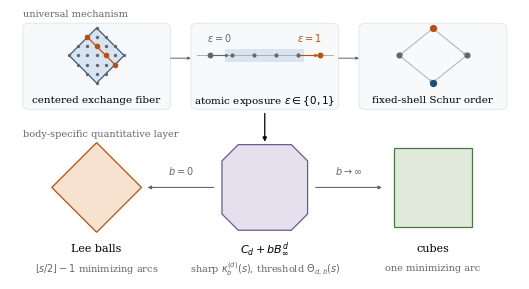

Reproduce this figure in Python. (Note: this script raises an exception after producing the figure.)
"""Regenerate every figure of focus.tex as a vector PDF.

Text is typeset by pdflatex through the matplotlib pgf backend, so the
figures use the same Computer Modern fonts as the manuscript body.  Every
numerical value is the exact one produced by ehrhart_fswa.majorization;
see figdata.py for the generating computations.

Usage:  python makefigs.py
"""

from __future__ import annotations

import matplotlib

matplotlib.use("pgf")

import matplotlib.pyplot as plt  # noqa: E402
from matplotlib.patches import Circle, FancyBboxPatch, Rectangle  # noqa: E402

matplotlib.rcParams.update({
    "pgf.texsystem": "pdflatex",
    "pgf.rcfonts": False,
    "font.family": "serif",
    "font.size": 8,
    "axes.linewidth": 0.6,
    "lines.linewidth": 0.9,
    "pgf.preamble": r"\usepackage{amsmath}\usepackage{amssymb}",
})

TW = 5.147  # \textwidth in inches

BLUE = "#1f4e79"
ORANGE = "#b8500f"
GRAY = "#666666"
LIGHT = "#b0b0b0"
F_BLUE = "#d9e4f2"
F_ORANGE = "#f7e2d0"
F_GREEN = "#dfeadb"
F_PURPLE = "#e6e0ee"
F_GRAY = "#f1f1f1"


def blank_axes(ax, xlim, ylim, equal=False):
    ax.set_xlim(*xlim)
    ax.set_ylim(*ylim)
    if equal:
        ax.set_aspect("equal")
    ax.axis("off")


def box(ax, x, y, w, h, text, fc=F_GRAY, ec="black", fs=8, lw=0.7):
    ax.add_patch(FancyBboxPatch(
        (x - w / 2, y - h / 2), w, h,
        boxstyle="round,pad=0.0,rounding_size=1.6",
        linewidth=lw, edgecolor=ec, facecolor=fc, zorder=2))
    ax.text(x, y, text, ha="center", va="center", fontsize=fs, zorder=3)


def arrow(ax, p, q, color="black", lw=0.8, style="-|>", rad=0.0, ms=5):
    ax.annotate("", xy=q, xytext=p, zorder=4, annotation_clip=False,
                arrowprops=dict(arrowstyle=style, color=color, linewidth=lw,
                                mutation_scale=ms,
                                shrinkA=0, shrinkB=0,
                                connectionstyle=f"arc3,rad={rad}"))


def save(fig, path, full=False):
    if full:
        fig.subplots_adjust(left=0.005, right=0.995, top=0.995,
                            bottom=0.005)
    fig.savefig(path, bbox_inches="tight", pad_inches=0.02)
    plt.close(fig)


# ----------------------------------------------------------------- fig 1
def _body_shape(ax, cx, cy, rx, ry, kind, fc, ec):
    if kind == "diamond":
        verts = [(rx, 0), (0, ry), (-rx, 0), (0, -ry)]
    elif kind == "octagon":
        a = 0.62
        verts = [(rx, a * ry), (a * rx, ry), (-a * rx, ry), (-rx, a * ry),
                 (-rx, -a * ry), (-a * rx, -ry), (a * rx, -ry), (rx, -a * ry)]
    else:
        verts = [(rx, ry), (-rx, ry), (-rx, -ry), (rx, -ry)]
    ax.add_patch(plt.Polygon([(cx + x, cy + y) for x, y in verts],
                             closed=True, facecolor=fc, edgecolor=ec,
                             linewidth=0.9, zorder=3))


def fig_architecture(path="fig-architecture.pdf"):
    height = 2.72
    ar = TW / height           # data units per unit of visual aspect
    fig, ax = plt.subplots(figsize=(TW, height))
    blank_axes(ax, (0, 100), (0, 100))

    cells = (17.0, 50.0, 83.0)
    for cx in cells:
        ax.add_patch(FancyBboxPatch(
            (cx - 14.5, 63), 29, 32,
            boxstyle="round,pad=0.0,rounding_size=1.6",
            linewidth=0.6, edgecolor="#e0e4ea", facecolor="#f8f9fb",
            zorder=1))
    for x0 in (31.5, 64.5):
        arrow(ax, (x0, 82), (x0 + 4, 82), color=GRAY, lw=0.7, ms=4)

    # (a) a centered exchange fiber
    cx, cy, u = cells[0], 83.0, 1.80
    ax.add_patch(plt.Polygon(
        [(cx + 3 * u, cy), (cx, cy + 3 * u * ar), (cx - 3 * u, cy),
         (cx, cy - 3 * u * ar)], closed=True, facecolor=F_BLUE,
        edgecolor=BLUE, linewidth=0.8, zorder=2))
    grid = [(i, j) for i in range(-3, 4) for j in range(-3, 4)
            if abs(i) + abs(j) <= 3]
    ax.plot([cx + u * i for i, j in grid], [cy + u * ar * j for i, j in grid],
            "o", ms=1.4, color=GRAY, zorder=3)
    ax.plot([cx - 1.15 * u, cx + 2.15 * u],
            [cy + 2.15 * u * ar, cy - 1.15 * u * ar], "-", color=ORANGE,
            lw=0.9, zorder=4)
    fiber = [(-1, 2), (0, 1), (1, 0), (2, -1)]
    ax.plot([cx + u * i for i, j in fiber], [cy + u * ar * j for i, j in fiber],
            "o", ms=3.0, color=ORANGE, zorder=5)

    # (b) the atomic exposure of one transfer
    cx, cy, u = cells[1], 83.0, 2.15
    ax.add_patch(Rectangle((cx - 3.6 * u, cy - 0.55 * u * ar), 7.2 * u,
                           1.1 * u * ar, facecolor=F_BLUE, edgecolor="none",
                           zorder=2))
    ax.plot([cx - 6.2 * u, cx + 6.2 * u], [cy, cy], "-", color=LIGHT, lw=0.7,
            zorder=3)
    ax.plot([cx + u * k for k in (-3, -1, 1, 3)], [cy] * 4, "o", ms=2.0,
            color=GRAY, zorder=4)
    arrow(ax, (cx - 5 * u, cy), (cx - 3.25 * u, cy), color=GRAY, lw=0.8, ms=4)
    arrow(ax, (cx + 3.15 * u, cy), (cx + 4.9 * u, cy), color=ORANGE, lw=0.8,
          ms=4)
    ax.plot([cx - 5 * u], [cy], "o", ms=3.2, color=GRAY, zorder=5)
    ax.plot([cx + 5 * u], [cy], "o", ms=3.2, color=ORANGE, zorder=5)
    ax.text(cx - 4.1 * u, cy + 1.15 * u * ar, r"$\varepsilon=0$", fontsize=7,
            color=GRAY, ha="center", va="bottom")
    ax.text(cx + 4.1 * u, cy + 1.15 * u * ar, r"$\varepsilon=1$", fontsize=7,
            color=ORANGE, ha="center", va="bottom")

    # (c) the order it generates on a shell
    cx, cy, u = cells[2], 83.0, 6.6
    nodes = {"t": (0, 1.55), "l": (-1, 0), "r": (1, 0), "b": (0, -1.55)}
    place = {k: (cx + u * x, cy + 0.52 * u * ar * y)
             for k, (x, y) in nodes.items()}
    for a, b in (("t", "l"), ("t", "r"), ("l", "b"), ("r", "b")):
        arrow(ax, place[a], place[b], color=LIGHT, lw=0.7, ms=4)
    ax.plot(*place["t"], "o", ms=4.2, color=ORANGE, zorder=5)
    ax.plot(*place["b"], "o", ms=4.2, color=BLUE, zorder=5)
    for k in ("l", "r"):
        ax.plot(*place[k], "o", ms=3.4, color=GRAY, zorder=5)

    labels = ("centered exchange fiber",
              r"atomic exposure $\varepsilon\in\{0,1\}$",
              "fixed-shell Schur order")
    for cx, text in zip(cells, labels):
        ax.text(cx, 66.5, text, fontsize=7.5, ha="center", va="center")

    arrow(ax, (50, 61.5), (50, 51), lw=0.9, ms=6)

    bodies = (
        (cells[0], 8.8, "diamond", F_ORANGE, ORANGE, "Lee balls",
         r"$\lfloor s/2\rfloor-1$ minimizing arcs"),
        (cells[1], 8.4, "octagon", F_PURPLE, "#6a5a8c",
         r"$C_d+bB_\infty^d$",
         r"sharp $\kappa_b^{(d)}(s)$, threshold $\Theta_{d,b}(s)$"),
        (cells[2], 7.7, "square", F_GREEN, "#4a7a44", "cubes",
         "one minimizing arc"),
    )
    for cx, r, kind, fc, ec, head, tail in bodies:
        _body_shape(ax, cx, 34, r, r * ar, kind, fc, ec)
        ax.text(cx, 11.5, head, fontsize=8, ha="center", va="center")
        ax.text(cx, 4, tail, fontsize=7, ha="center", va="center",
                color=GRAY)
    arrow(ax, (40, 34), (27, 34), color=GRAY, lw=0.8, ms=5)
    arrow(ax, (60, 34), (73, 34), color=GRAY, lw=0.8, ms=5)
    ax.text(33.5, 38, r"$b=0$", fontsize=7, color=GRAY, ha="center",
            va="bottom")
    ax.text(66.5, 38, r"$b\to\infty$", fontsize=7, color=GRAY, ha="center",
            va="bottom")

    ax.text(2.5, 98.5, "universal mechanism", fontsize=7, color=GRAY,
            ha="left", va="center")
    ax.text(2.5, 54, "body-specific quantitative layer", fontsize=7,
            color=GRAY, ha="left", va="center")
    save(fig, path, full=True)


# ----------------------------------------------------------------- fig 2
def fig_exchange_fiber(path="fig-exchange-fiber.pdf"):
    fig, axes = plt.subplots(1, 2, figsize=(1.15 * TW, 2.24),
                             gridspec_kw=dict(width_ratios=[1.0, 1.15],
                                              wspace=0.30))
    ax = axes[0]
    blank_axes(ax, (-3.2, 3.2), (-3.2, 3.2), equal=True)
    verts = [(2, 1), (1, 2), (-1, 2), (-2, 1), (-2, -1), (-1, -2),
             (1, -2), (2, -1)]
    ax.add_patch(plt.Polygon(verts, closed=True, facecolor=F_BLUE,
                             edgecolor=BLUE, linewidth=0.9, zorder=1))
    pts = [(x, y) for x in range(-3, 4) for y in range(-3, 4)
           if abs(x) + abs(y) <= 3 and max(abs(x), abs(y)) <= 2]
    on = [(x, y) for (x, y) in pts if x + y == 1]
    off = [p for p in pts if p not in on]
    ax.plot([p[0] for p in off], [p[1] for p in off], "o", ms=1.8,
            color=GRAY, zorder=3)
    ax.plot([-1.75, 2.75], [2.75, -1.75], "-", color=ORANGE, lw=0.9,
            zorder=2)
    ax.plot([p[0] for p in on], [p[1] for p in on], "o", ms=3.6,
            color=ORANGE, zorder=4)
    ax.text(3.15, -2.75, r"$x_i+x_j=r$", fontsize=7, color=ORANGE,
            ha="right", va="center")
    ax.text(-3.05, 2.7, r"$K\cap\mathbb Z^d$", fontsize=7.5, color=BLUE)
    ax.set_title(r"(a) a fixed coordinate-sum line", fontsize=8, pad=3)

    ax = axes[1]
    blank_axes(ax, (-4.7, 4.7), (-1.25, 1.05))
    ax.plot([-4.4, 4.4], [0, 0], "-", color="black", lw=0.7)
    for k in range(-4, 5):
        ax.plot([k, k], [-0.08, 0.08], "-", color=LIGHT, lw=0.6)
        ax.text(k, -0.26, f"${k}$", fontsize=6.5, ha="center", va="top",
                color=GRAY)
    ax.plot([-3, -1, 1, 3], [0, 0, 0, 0], "o", ms=4.4, color=ORANGE,
            zorder=3)
    ax.annotate("", xy=(3, 0.42), xytext=(0, 0.42),
                arrowprops=dict(arrowstyle="-|>", color=BLUE, lw=0.7,
                                mutation_scale=6))
    ax.plot([0, 0], [0.14, 0.42], "-", color=BLUE, lw=0.7)
    ax.text(1.5, 0.56, r"$m=3$", fontsize=7, ha="center", color=BLUE)
    ax.plot([0, 0], [-0.14, 0.14], "-", color=BLUE, lw=0.9)
    ax.text(0, -0.68, r"$\delta=x_i-x_j$, spacing $2$",
            fontsize=7, ha="center", va="top")
    ax.set_title(r"(b) its fiber: a centered parity interval",
                 fontsize=8, pad=3)
    save(fig, path)


# ----------------------------------------------------------------- fig 3
def fig_atomic_exposure(path="fig-atomic-exposure.pdf"):
    cases = [
        (3, 3, 4, r"(a) exposed", 1),
        (7, 3, 2, r"(b) absorbed", 0),
        (1, 1, 6, r"(c) disjoint", 0),
    ]
    fig, axes = plt.subplots(3, 1, figsize=(1.16 * TW, 2.55),
                             gridspec_kw=dict(hspace=0.20))
    for ax, (alpha, beta, D, tag, eps) in zip(axes, cases):
        blank_axes(ax, (-11.9, 11.7), (-0.50, 2.55))
        Ia = list(range(-alpha, alpha + 1, 2))
        before = [k - D for k in range(-beta, beta + 1, 2)]
        after = [k + 2 for k in before]
        lo, hi = -alpha - 0.45, alpha + 0.45
        for x in (lo, hi):
            ax.plot([x, x], [-0.30, 2.30], ":", color="#9fb8d4", lw=0.6,
                    zorder=0)
        ax.add_patch(Rectangle((lo, 1.83), hi - lo, 0.34,
                               facecolor=F_BLUE, edgecolor=BLUE, lw=0.6,
                               zorder=1))
        ax.plot(Ia, [2.0] * len(Ia), "o", ms=3.4, color=BLUE, zorder=3)
        for y, pts, col in ((1.0, before, GRAY), (0.0, after, ORANGE)):
            inside = [k for k in pts if lo < k < hi]
            outside = [k for k in pts if not lo < k < hi]
            ax.plot(inside, [y] * len(inside), "o", ms=3.6, color=col,
                    zorder=3)
            ax.plot(outside, [y] * len(outside), "o", ms=3.6, mfc="white",
                    mec=LIGHT, mew=0.7, zorder=3)
        if after:
            arrow(ax, (max(before), 0.72), (max(after), 0.28),
                  color=LIGHT, lw=0.7, ms=5)
            ax.text(max(after) + 0.65, 0.42, r"$+2$", fontsize=6.5,
                    color=GRAY, ha="left", va="center")
        nb = len(set(Ia) & set(before))
        na = len(set(Ia) & set(after))
        ax.text(-11.7, 2.0, tag, fontsize=7.5, ha="left", va="center")
        ax.text(-11.7, 0.5, rf"overlap ${nb}\to{na}$", fontsize=7,
                ha="left", va="center", color=GRAY)
        ax.text(11.5, 1.0, rf"$\varepsilon={eps}$", fontsize=7.5,
                ha="right", va="center",
                bbox=dict(boxstyle="round,pad=0.20", fc="white",
                          ec="black", lw=0.5))
    legend = [(0.30, BLUE, r"$\bullet$ \ $I_\alpha$"),
              (0.53, GRAY, r"$\bullet$ \ $I_\beta-D$"),
              (0.80, ORANGE, r"$\bullet$ \ $I_\beta-(D-2)$")]
    for x, col, txt in legend:
        fig.text(x, 0.012, txt, fontsize=7.5, ha="center", va="top",
                 color=col)
    fig.text(0.53, -0.045, r"hollow markers lie outside $I_\alpha$",
             fontsize=6.8, ha="center", va="top", color=GRAY)
    save(fig, path)


# ----------------------------------------------------------------- fig 4
def fig_transfer(path="fig-transfer.pdf"):
    fig, axes = plt.subplots(1, 2, figsize=(0.99 * TW, 1.98),
                             gridspec_kw=dict(width_ratios=[1.0, 0.95],
                                              wspace=0.42))
    ax = axes[0]
    ax.set_xlim(-0.5, 4.7)
    ax.set_ylim(-0.5, 4.9)
    ax.set_aspect("equal")
    ax.spines[["top", "right"]].set_visible(False)
    ax.set_xticks(range(5))
    ax.set_yticks(range(5))
    ax.tick_params(labelsize=6.5, length=2, pad=1.5)
    ax.plot([0, 4.5], [0, 4.5], ":", color=LIGHT, lw=0.7)
    ax.text(2.35, 4.55, r"$u_1=u_2$", fontsize=6.5, color=GRAY,
            ha="right", va="center")
    shell = [(4, 0), (3, 1), (2, 2), (1, 3), (0, 4)]
    ax.plot([p[0] for p in shell], [p[1] for p in shell], "-",
            color=LIGHT, lw=0.7, zorder=1)
    ax.plot([p[0] for p in shell], [p[1] for p in shell], "o", ms=3.2,
            color=GRAY, zorder=2)
    ax.plot([3, 2], [1, 2], "o", ms=4.2, color=BLUE, zorder=3)
    arrow(ax, (2.86, 1.14), (2.16, 1.84), color=BLUE, lw=1.0, ms=7)
    ax.text(3.25, 0.55, r"$(3,1)$", fontsize=7, color=BLUE, ha="center")
    ax.text(1.30, 2.20, r"$(2,2)$", fontsize=7, color=BLUE, ha="center")
    ax.set_xlabel(r"$u_1$", fontsize=7.5, labelpad=0.5)
    ax.set_ylabel(r"$u_2$", fontsize=7.5, labelpad=0.5)
    ax.set_title(r"(a) one shell $u_1+u_2=4$", fontsize=8, pad=3)

    ax = axes[1]
    blank_axes(ax, (-0.1, 5.4), (-0.95, 4.5))
    for x, h in [(0.3, 3), (1.2, 1), (3.4, 2), (4.3, 2)]:
        ax.add_patch(Rectangle((x, 0), 0.62, h, facecolor=F_BLUE,
                               edgecolor=BLUE, lw=0.8))
    ax.add_patch(Rectangle((0.3, 2), 0.62, 1, facecolor=F_ORANGE,
                           edgecolor=ORANGE, lw=0.8, zorder=3))
    ax.add_patch(Rectangle((4.3, 1), 0.62, 1, facecolor=F_ORANGE,
                           edgecolor=ORANGE, lw=0.8, zorder=3))
    ax.plot([0.1, 2.0], [0, 0], "-", color="black", lw=0.7)
    ax.plot([3.2, 5.1], [0, 0], "-", color="black", lw=0.7)
    arrow(ax, (0.95, 3.25), (4.3, 2.3), color=ORANGE, lw=0.9, rad=-0.30,
          ms=7)
    ax.text(2.6, 4.05, r"one unit", fontsize=7, color=ORANGE, ha="center")
    ax.text(1.05, -0.32, r"$\lambda=(3,1)$", fontsize=7.5, ha="center",
            va="top")
    ax.text(4.15, -0.32, r"$\mu=(2,2)$", fontsize=7.5, ha="center",
            va="top")
    ax.set_title(r"(b) the same move as a transfer", fontsize=8, pad=3)
    save(fig, path)


# ----------------------------------------------------------------- fig 5
def fig_square_map(path="fig-square-map.pdf"):
    fig, axes = plt.subplots(1, 2, figsize=(1.08 * TW, 2.40),
                             gridspec_kw=dict(wspace=0.55))
    pts = [(x, y) for x in range(-2, 3) for y in range(-2, 3)
           if abs(x) + abs(y) <= 2]

    ax = axes[0]
    blank_axes(ax, (-2.9, 2.9), (-2.9, 2.9), equal=True)
    ax.add_patch(plt.Polygon([(2, 0), (0, 2), (-2, 0), (0, -2)], closed=True,
                             facecolor=F_BLUE, edgecolor=BLUE, lw=0.9))
    for (x, y) in pts:
        even = (x + y) % 2 == 0
        ax.plot([x], [y], "o", ms=3.6, color=BLUE if even else "white",
                mec=BLUE if even else ORANGE, mew=0.8, zorder=3)
    ax.plot([-2.7, 2.7], [0, 0], "-", color=LIGHT, lw=0.5, zorder=0)
    ax.plot([0, 0], [-2.7, 2.7], "-", color=LIGHT, lw=0.5, zorder=0)
    ax.text(2.62, -0.42, r"$x$", fontsize=7, ha="center")
    ax.text(0.34, 2.52, r"$y$", fontsize=7, ha="center")
    ax.set_title(r"(a) $|x|+|y|\le2$", fontsize=8, pad=2)

    ax = axes[1]
    blank_axes(ax, (-2.9, 2.9), (-2.9, 2.9), equal=True)
    ax.add_patch(Rectangle((-2, -2), 4, 4, facecolor=F_BLUE,
                           edgecolor=BLUE, lw=0.9))
    for (x, y) in pts:
        r, ww = x + y, x - y
        even = r % 2 == 0
        ax.plot([r], [ww], "o", ms=3.6, color=BLUE if even else "white",
                mec=BLUE if even else ORANGE, mew=0.8, zorder=3)
    ax.plot([-2.7, 2.7], [0, 0], "-", color=LIGHT, lw=0.5, zorder=0)
    ax.plot([0, 0], [-2.7, 2.7], "-", color=LIGHT, lw=0.5, zorder=0)
    ax.text(2.62, -0.42, r"$r$", fontsize=7, ha="center")
    ax.text(0.34, 2.52, r"$w$", fontsize=7, ha="center")
    ax.set_title(r"(b) $\max\{|r|,|w|\}\le2$", fontsize=8, pad=2)

    fig.text(0.505, 0.615, r"$(x,y)\mapsto(x+y,\,x-y)$", fontsize=7,
             ha="center", va="bottom")
    fig.patches.append(matplotlib.patches.FancyArrowPatch(
        (0.455, 0.575), (0.555, 0.575), transform=fig.transFigure,
        arrowstyle="-|>", mutation_scale=7, color="black", lw=0.8))
    fig.text(0.505, 0.50,
             r"$\bullet$ even channel", fontsize=7, ha="center", va="top",
             color=BLUE)
    fig.text(0.505, 0.415,
             r"$\circ$ odd channel", fontsize=7, ha="center", va="top",
             color=ORANGE)
    save(fig, path)


# ----------------------------------------------------------------- fig 6
def fig_parity_rectangle(path="fig-parity-rectangle.pdf"):
    p, q, R = 3, 2, 4
    fig, axes = plt.subplots(1, 2, figsize=(1.10 * TW, 2.47),
                             gridspec_kw=dict(wspace=0.20))
    for ax, (D, tag) in zip(axes, [(2, r"(a) $D=2$: $M_{p,q}=4$"),
                                   (0, r"(b) $D=0$: $M_{p,q}=5$")]):
        blank_axes(ax, (-7.2, 4.2), (-5.0, 4.3), equal=True)
        ax.plot([-7.0, 4.0], [0, 0], "-", color=LIGHT, lw=0.5, zorder=0)
        ax.plot([0, 0], [-3.5, 4.0], "-", color=LIGHT, lw=0.5, zorder=0)
        ax.add_patch(Rectangle((-p, -p), 2 * p, 2 * p, facecolor=F_BLUE,
                               edgecolor=BLUE, lw=0.9, zorder=1))
        ax.add_patch(Rectangle((-R - q, -D - q), 2 * q, 2 * q,
                               facecolor=F_ORANGE, edgecolor=ORANGE,
                               lw=0.9, alpha=0.85, zorder=2))
        lo_r, hi_r = max(-p, -R - q), min(p, -R + q)
        lo_w, hi_w = max(-p, -D - q), min(p, -D + q)
        ax.add_patch(Rectangle((lo_r - 0.3, lo_w - 0.3),
                               hi_r - lo_r + 0.6, hi_w - lo_w + 0.6,
                               facecolor="none", edgecolor="black", lw=0.8,
                               zorder=4))
        for r in range(-p, p + 1):
            for w in range(-p, p + 1):
                if (r - w) % 2:
                    continue
                inside = lo_r <= r <= hi_r and lo_w <= w <= hi_w
                if inside:
                    ax.plot([r], [w], "o", ms=3.8,
                            color=BLUE if r % 2 == 0 else "white",
                            mec=BLUE, mew=0.8, zorder=5)
                else:
                    ax.plot([r], [w], "o", ms=1.6, color=LIGHT, zorder=3)
        if D == 0:
            ax.add_patch(Rectangle((-R - q, -2 - q), 2 * q, 2 * q,
                                   facecolor="none", edgecolor=ORANGE,
                                   lw=0.6, ls=(0, (2, 1.6)), zorder=6))
            arrow(ax, (-6.6, -3.6), (-6.6, -1.8), color=ORANGE, lw=0.8,
                  ms=6)
            ax.text(-6.6, -1.35, r"$+2$", fontsize=7, color=ORANGE,
                    ha="center", va="center")
        ax.text(0.6, 3.45, r"$\max\{|r|,|w|\}\le p$", fontsize=6.8,
                color=BLUE, ha="center")
        ax.text(-3.3, -4.72,
                r"$\max\{|r+R|,|w+D|\}\le q$", fontsize=6.8, color=ORANGE,
                ha="center")
        ax.set_title(tag, fontsize=8, pad=2)
    fig.subplots_adjust(bottom=0.13)
    fig.text(0.5, 0.10,
             r"lattice $r\equiv w \pmod 2$; \ "
             r"$\bullet$ even channel, $\circ$ odd channel",
             fontsize=7.5, ha="center", va="top")
    save(fig, path)


# ----------------------------------------------------------------- fig 7
def fig_shell_graph(path="fig-shell-graph.pdf"):
    pos = {
        (6, 0, 0): (0.0, 5.0), (5, 1, 0): (0.0, 4.0),
        (4, 2, 0): (0.0, 3.0), (4, 1, 1): (-1.5, 2.0),
        (3, 3, 0): (1.5, 2.0), (3, 2, 1): (0.0, 1.0),
        (2, 2, 2): (0.0, 0.0),
    }
    edges = [
        ((6, 0, 0), (5, 1, 0), 5, 0.0), ((5, 1, 0), (4, 2, 0), 5, 0.0),
        ((5, 1, 0), (4, 1, 1), 8, 0.40), ((4, 2, 0), (4, 1, 1), 3, 0.0),
        ((4, 2, 0), (3, 3, 0), 5, 0.0), ((4, 2, 0), (3, 2, 1), 11, -0.60),
        ((4, 1, 1), (3, 2, 1), 8, 0.0), ((3, 3, 0), (3, 2, 1), 6, 0.0),
        ((3, 2, 1), (2, 2, 2), 3, 0.0),
    ]
    lens = {(6, 0, 0): 7, (5, 1, 0): 12, (4, 2, 0): 17, (4, 1, 1): 20,
            (3, 3, 0): 22, (3, 2, 1): 28, (2, 2, 2): 31}
    sharp = {((4, 2, 0), (4, 1, 1)), ((3, 2, 1), (2, 2, 2))}

    fig, ax = plt.subplots(figsize=(0.80 * TW, 3.05))
    blank_axes(ax, (-2.75, 2.75), (-0.55, 5.95))

    for a, b, wt, rad in edges:
        (x1, y1), (x2, y2) = pos[a], pos[b]
        dx, dy = x2 - x1, y2 - y1
        n = (dx ** 2 + dy ** 2) ** 0.5
        sh = 0.34
        pa = (x1 + dx / n * sh, y1 + dy / n * sh)
        pb = (x2 - dx / n * sh, y2 - dy / n * sh)
        hot = (a, b) in sharp
        arrow(ax, pa, pb, color=BLUE if hot else LIGHT,
              lw=1.5 if hot else 0.7, rad=rad, ms=6)
        mx = (pa[0] + pb[0]) / 2 + 0.5 * rad * (pb[1] - pa[1])
        my = (pa[1] + pb[1]) / 2 - 0.5 * rad * (pb[0] - pa[0])
        ux, uy = -dy / n, dx / n
        off = 0.20 if rad == 0 else 0.0
        ax.text(mx + ux * off, my + uy * off, f"${wt}$", fontsize=7,
                color=BLUE if hot else GRAY, ha="center", va="center",
                bbox=dict(boxstyle="round,pad=0.06", fc="white", ec="none"),
                zorder=6)

    for node, (x, y) in pos.items():
        lab = "(" + ",".join(str(v) for v in node) + ")"
        ax.text(x, y, f"${lab}$\n$J={lens[node]}$", fontsize=7,
                ha="center", va="center", linespacing=1.25,
                bbox=dict(boxstyle="round,pad=0.24", fc="white",
                          ec="black", lw=0.6), zorder=7)

    ax.text(-2.7, 5.80, r"$\mathcal P_3(6)$ with $t=4$: $\kappa_{3,4,6}=3$",
            fontsize=8, ha="left", va="center")
    ax.plot([-2.62, -2.24], [5.42, 5.42], "-", color=BLUE, lw=1.5)
    ax.text(-2.14, 5.42, r"arc attaining $\kappa$", fontsize=7,
            va="center", color=BLUE)
    save(fig, path)


# ----------------------------------------------------------------- fig 8
def fig_middle_section(path="fig-middle-section.pdf"):
    fig, ax = plt.subplots(figsize=(0.95 * TW, 1.60))
    blank_axes(ax, (-1.1, 6.6), (-0.95, 1.85), equal=True)
    ax.add_patch(Rectangle((0, 0), 3, 1, facecolor=F_GRAY,
                           edgecolor="none", zorder=0))
    ax.plot([0.65, 2.4], [1.35, -0.4], "--", color=ORANGE, lw=0.9,
            zorder=1)
    ax.plot([0, 3], [0, 0], "-", color=BLUE, lw=1.8, zorder=2)
    ax.plot([0, 3], [1, 1], "-", color=BLUE, lw=1.8, zorder=2)
    ax.plot([0, 0], [0, 1], color=LIGHT, lw=1.4, ls=(0, (2.5, 1.5)),
            zorder=2)
    ax.plot([3, 3], [0, 1], color=LIGHT, lw=1.4, ls=(0, (2.5, 1.5)),
            zorder=2)
    for x in range(4):
        for y in range(2):
            hit = x + y == 2
            ax.plot([x], [y], "o", ms=4.4 if hit else 2.6,
                    color=ORANGE if hit else GRAY, zorder=4)
    for x in range(4):
        ax.text(x, -0.30, f"${x}$", fontsize=6.3, color=GRAY, ha="center",
                va="top")
    for y in range(2):
        ax.text(-0.22, y, f"${y}$", fontsize=6.3, color=GRAY, ha="right",
                va="center")
    ax.text(1.5, -0.52, r"$q_1$", fontsize=7, ha="center", va="top")
    ax.text(-0.62, 0.5, r"$q_2$", fontsize=7, ha="center", va="center")
    ax.text(0.52, 1.42, r"$\Lambda_2$", fontsize=7.5, color=ORANGE,
            ha="right", va="center")
    ax.text(1.9, 1.58, r"$w=(3,1)$, \ $a=2$", fontsize=7.5, ha="center")
    ax.plot([3.8, 4.4], [0.92, 0.92], "-", color=BLUE, lw=1.8)
    ax.text(4.55, 0.92, r"meets $\Lambda_2$", fontsize=7, va="center")
    ax.plot([3.8, 4.4], [0.50, 0.50], color=LIGHT, lw=1.4,
            ls=(0, (2.5, 1.5)))
    ax.text(4.55, 0.50, r"misses", fontsize=7, va="center")
    ax.text(3.8, 0.06, r"$F_1=2$ of $4$ facets", fontsize=7, va="center")
    save(fig, path, full=True)


# ----------------------------------------------------------------- fig 9
def fig_case_partition(path="fig-case-partition.pdf"):
    fig, ax = plt.subplots(figsize=(0.92 * TW, 2.35))
    blank_axes(ax, (-1.45, 7.05), (-2.35, 6.15))
    cols = [r"$2$", r"$3$", r"$4$", r"$\ge5$"]
    rows = [r"$0$", r"$1$", r"$2$", r"$3$", r"$\ge4$"]
    fills = {"I": F_BLUE, "II": F_GREEN, "III": F_PURPLE, "IV": F_ORANGE}
    for j in range(len(rows)):
        for i in range(len(cols)):
            if j == 0:
                case = "II"
            elif i == 0:
                case = "II" if j == 1 else "I"
            else:
                case = "IV"
            ax.add_patch(Rectangle((i, j), 1, 1, facecolor=fills[case],
                                   edgecolor="black", lw=0.5))
            ax.text(i + 0.5, j + 0.5, case, fontsize=7.5, ha="center",
                    va="center")
    for i, lab in enumerate(cols):
        ax.text(i + 0.5, -0.20, lab, fontsize=7, ha="center", va="top")
    for j, lab in enumerate(rows):
        ax.text(-0.16, j + 0.5, lab, fontsize=7, ha="right", va="center")
    ax.text(2.0, -0.72, r"gap $D=a-b$", fontsize=7.5, ha="center",
            va="top")
    ax.text(-1.15, 2.5, r"residual mass $c=\|w\|_1$", fontsize=7.5,
            rotation=90, ha="center", va="center")
    ax.text(2.0, 5.30, r"concentrated residual $w=c\,e_1$", fontsize=7.5,
            ha="center", va="center")

    ax.add_patch(Rectangle((5.3, 0), 1.5, 5, facecolor=fills["III"],
                           edgecolor="black", lw=0.5))
    ax.text(6.05, 2.5, "III", fontsize=7.5, ha="center", va="center")
    ax.text(6.05, 5.30, r"spread residual", fontsize=7.5, ha="center",
            va="center")
    ax.text(6.05, -0.20, r"any $D$, any $c$", fontsize=7, ha="center",
            va="top")
    ax.plot([4.85, 4.85], [-0.3, 5.7], ":", color=GRAY, lw=0.7)

    labels = [("I", "family shape"), ("II", "outer arcs"),
              ("III", "spread residual"), ("IV", "wide gap")]
    for k, (name, desc) in enumerate(labels):
        x = -1.4 + (k % 2) * 3.7
        y = -1.55 - (k // 2) * 0.50
        ax.add_patch(Rectangle((x, y - 0.15), 0.32, 0.30,
                               facecolor=fills[name], edgecolor="black",
                               lw=0.5))
        ax.text(x + 0.46, y, f"{name}: {desc}", fontsize=7, va="center")
    save(fig, path, full=True)


# ----------------------------------------------------------------- fig 10
def fig_rigidity(path="fig-rigidity.pdf"):
    fig, axes = plt.subplots(1, 2, figsize=(0.96 * TW, 1.36),
                             gridspec_kw=dict(width_ratios=[1.0, 1.30],
                                              wspace=0.16))
    ax = axes[0]
    blank_axes(ax, (-0.55, 3.75), (-1.15, 1.35))
    xs = [0.25, 1.6, 2.95]
    labs = [r"$(4,3,1)$", r"$(4,2,2)$", r"$(3,3,2)$"]
    for x, lab in zip(xs, labs):
        ax.text(x, 0.55, lab, fontsize=7.5, ha="center", va="center",
                bbox=dict(boxstyle="round,pad=0.20", fc="white",
                          ec="black", lw=0.6), zorder=5)
    for a, b in zip(xs, xs[1:]):
        arrow(ax, (a + 0.50, 0.55), (b - 0.50, 0.55), color=BLUE, lw=1.5,
              ms=6)
        ax.text((a + b) / 2, 0.80, r"$3$", fontsize=7, color=BLUE,
                ha="center")
    arrow(ax, (0.25, 0.22), (2.95, 0.22), color=ORANGE, lw=0.9, rad=0.34,
          ms=6)
    ax.text(1.6, -0.45, r"$6$", fontsize=7, color=ORANGE, ha="center")
    ax.text(1.6, -0.78, r"$d_M=1$: no extremal pair", fontsize=7,
            color=ORANGE, ha="center", va="top")
    ax.text(1.6, 1.20, r"interior shell: $t=5$, $s=8$, $\kappa=3$",
            fontsize=7.5, ha="center")

    ax = axes[1]
    blank_axes(ax, (-0.70, 5.30), (-1.15, 1.35))
    xs = [0.25, 1.7, 3.15, 4.6]
    labs = [r"$(6,0,0)$", r"$(5,1,0)$", r"$(4,2,0)$", r"$(3,3,0)$"]
    for x, lab in zip(xs, labs):
        ax.text(x, 0.55, lab, fontsize=7.5, ha="center", va="center",
                bbox=dict(boxstyle="round,pad=0.20", fc="white",
                          ec="black", lw=0.6), zorder=5)
    for a, b in zip(xs, xs[1:]):
        arrow(ax, (a + 0.50, 0.55), (b - 0.50, 0.55), color=BLUE, lw=1.5,
              ms=6)
        ax.text((a + b) / 2, 0.80, r"$1$", fontsize=7, color=BLUE,
                ha="center")
    ax.plot([0.25, 0.25, 4.6, 4.6], [0.15, -0.25, -0.25, 0.15], "-",
            color=BLUE, lw=0.7)
    ax.text(2.42, -0.70, r"$d_M=3$, deficit $=3=\kappa\,d_M$: extremal",
            fontsize=7, color=BLUE, ha="center", va="top")
    ax.text(2.42, 1.20, r"outermost shell: $t=3$, $s=6$, $\kappa=1$",
            fontsize=7.5, ha="center")
    save(fig, path, full=True)


# ----------------------------------------------------------------- fig 11
def fig_sharp_constants(path="fig-sharp-constants.pdf"):
    fig, axes = plt.subplots(1, 2, figsize=(TW, 1.95),
                             gridspec_kw=dict(wspace=0.30))
    ax = axes[0]
    s_lee = list(range(2, 11))
    v_lee = [41, 20, 7, 6, 5, 4, 3, 2, 1]
    s_cube = list(range(2, 12))
    v_cube = [11, 10, 9, 8, 7, 6, 5, 4, 3, 2]
    ax.semilogy(s_lee, v_lee, "o-", color=BLUE, ms=3.0, lw=0.9,
                label=r"Lee $\kappa_{3,5,s}$")
    ax.semilogy(s_cube, v_cube, "s--", color=ORANGE, ms=3.0, lw=0.9,
                label=r"cube $\kappa^{\square}_{3,5,s}$")
    ax.axvline(10.5, color=BLUE, lw=0.6, ls=":")
    ax.axvline(11.5, color=ORANGE, lw=0.6, ls=":")
    ax.text(10.2, 30, r"$s=2t$", fontsize=6.5, color=BLUE, ha="right")
    ax.text(11.8, 30, r"$2t+1$", fontsize=6.5, color=ORANGE, ha="left")
    ax.set_xlabel(r"shell weight $s$", fontsize=7.5, labelpad=1.5)
    ax.set_ylabel(r"sharp constant", fontsize=7.5, labelpad=1.5)
    ax.set_xlim(1.2, 13.2)
    ax.set_xticks([2, 4, 6, 8, 10, 12])
    ax.tick_params(labelsize=6.5, length=2, pad=1.5)
    ax.legend(fontsize=6.8, frameon=False, loc="lower left",
              handlelength=1.6, borderpad=0.1)
    ax.set_title(r"(a) Lee ball versus cube, $d=3$, $t=5$", fontsize=8,
                 pad=3)
    ax.spines[["top", "right"]].set_visible(False)

    ax = axes[1]
    c = 4
    ts = list(range(1, 2 * c + 1))
    vals = [min(2 * t - 1, 4 * c - 2 * t + 1) for t in ts]
    ax.plot(ts, vals, "o-", color=BLUE, ms=3.0, lw=1.1)
    ax.axhline(2 * c - 1, color=ORANGE, lw=0.6, ls="--")
    ax.text(8.4, 2 * c - 1 + 0.35, r"$2c-1$", fontsize=6.8, color=ORANGE,
            ha="right")
    ax.text(1.9, 5.4, r"$2t-1$", fontsize=6.8, color=BLUE, ha="center")
    ax.text(6.7, 5.4, r"$4c-2t+1$", fontsize=6.8, color=BLUE, ha="center")
    ax.set_xlabel(r"radius $t$ \quad ($c=4$)", fontsize=7.5, labelpad=1.5)
    ax.set_ylabel(r"transfer increment", fontsize=7.5, labelpad=1.5)
    ax.set_xlim(0.4, 8.6)
    ax.set_ylim(0, 9.2)
    ax.set_xticks(range(1, 9))
    ax.set_yticks([1, 3, 5, 7])
    ax.tick_params(labelsize=6.5, length=2, pad=1.5)
    ax.set_title(r"(b) capped cross-polytope crossover", fontsize=8, pad=3)
    ax.spines[["top", "right"]].set_visible(False)
    save(fig, path)


# ----------------------------------------------------------------- fig 12
def _candidates(b, d, s):
    """Recipient-one weight, recipient-zero weight, and the threshold."""
    N, e = 2 * b + 1, d - 2

    def gamma(r):
        value = (N + 2 - r) * N ** (e - 1)
        if e >= 2:
            value += 2 * (e - 1) * (N - r) * N ** (e - 2)
        return value

    return (gamma(s - 4),
            gamma(s - 2) + 2 * N ** (e - 1) * (2 * N - s),
            N * (2 * N - s - 1) - 2 * (d - 3))


def fig_threshold(path="fig-threshold.pdf"):
    fig, axes = plt.subplots(1, 2, figsize=(1.02 * TW, 1.72),
                             gridspec_kw=dict(width_ratios=[0.86, 1.14],
                                              wspace=0.40))

    ax = axes[0]
    blank_axes(ax, (-0.4, 9.3), (-2.9, 5.3))
    step, width = 1.16, 0.62
    groups = [(0.3, [3, 1, 2.4], [r"$3$", r"$1$", r"$s-4$"]),
              (5.3, [2, 0, 3.0], [r"$2$", r"$0$", r"$s-2$"])]
    for x0, heights, labels in groups:
        for k, (h, lab) in enumerate(zip(heights, labels)):
            x = x0 + step * k
            if h > 0:
                ax.add_patch(Rectangle((x, 0), width, h, facecolor=F_BLUE,
                                       edgecolor=BLUE, lw=0.8))
            if k < 2:
                ax.text(x + width / 2, -0.30, lab, fontsize=6.8, ha="center",
                        va="top")
            else:
                ax.text(x + width / 2, h + 0.22, lab, fontsize=6.8,
                        ha="center", va="bottom")
        ax.add_patch(Rectangle((x0, heights[0] - 1), width, 1,
                               facecolor=F_ORANGE, edgecolor=ORANGE, lw=0.8,
                               zorder=3))
        ax.plot([x0 - 0.18, x0 + 2 * step + width + 0.18], [0, 0], "-",
                color="black", lw=0.7)
        arrow(ax, (x0 + width - 0.04, heights[0] - 0.35),
              (x0 + step + 0.10, heights[1] + 0.30),
              color=ORANGE, lw=0.9, rad=-0.42, ms=6.5)
    centers = [x0 + step + width / 2 for x0, _, _ in groups]
    ax.text(centers[0], 4.55, r"recipient one", fontsize=7, ha="center",
            color=GRAY)
    ax.text(centers[1], 4.55, r"recipient zero", fontsize=7, ha="center",
            color=GRAY)
    ax.text(centers[0], -1.40, r"$\Gamma_b^{(e)}(s-4)$", fontsize=7.5,
            ha="center")
    ax.text(centers[1], -1.40, r"$\Gamma_b^{(e)}(s-2)$", fontsize=7.5,
            ha="center")
    ax.text(centers[1], -2.20, r"$+\,2N^{e-1}(2N-s)$", fontsize=7.5,
            ha="center", color=ORANGE)
    ax.set_title(r"(a) the two competing arcs", fontsize=8, pad=2)

    ax = axes[1]
    ds = list(range(3, 41))
    curves = [(2, 5, BLUE, "o", 13), (3, 7, ORANGE, "s", 24),
              (3, 5, GRAY, "^", 31)]
    for b, s, color, marker, tie in curves:
        theta = [_candidates(b, d, s)[2] for d in ds]
        ax.plot(ds, theta, "-", color=color, lw=1.0)
        ax.plot([tie], [0], marker, color=color, ms=3.6, zorder=4)
        ax.text(41.2, theta[-1], rf"$b={b}$, $s={s}$", fontsize=6.8,
                color=color, ha="left", va="center")
    ax.axhline(0, color="black", lw=0.6, ls="--")
    ax.text(48.5, 40, "$\\Theta>0$:\nrecipient one", fontsize=6.5,
            ha="right", va="center", linespacing=1.35)
    ax.text(3.6, -50, "$\\Theta<0$:\ncanonical edge", fontsize=6.5,
            ha="left", va="center", linespacing=1.35)
    ax.set_xlabel(r"dimension $d$", fontsize=7.5, labelpad=1.5)
    ax.set_ylabel(r"$\Theta_{d,b}(s)$", fontsize=7.5, labelpad=1.5)
    ax.set_xlim(2, 49)
    ax.set_ylim(-62, 78)
    ax.set_xticks([3, 13, 24, 31, 40])
    ax.set_yticks([-40, 0, 40])
    ax.tick_params(labelsize=6.5, length=2, pad=1.5)
    ax.set_title(r"(b) the threshold in every dimension", fontsize=8, pad=2)
    ax.spines[["top", "right"]].set_visible(False)
    save(fig, path)


if __name__ == "__main__":
    fig_architecture()
    fig_exchange_fiber()
    fig_atomic_exposure()
    fig_transfer()
    fig_square_map()
    fig_parity_rectangle()
    fig_shell_graph()
    fig_middle_section()
    fig_case_partition()
    fig_rigidity()
    fig_sharp_constants()
    fig_threshold()
    print("all figures written")
